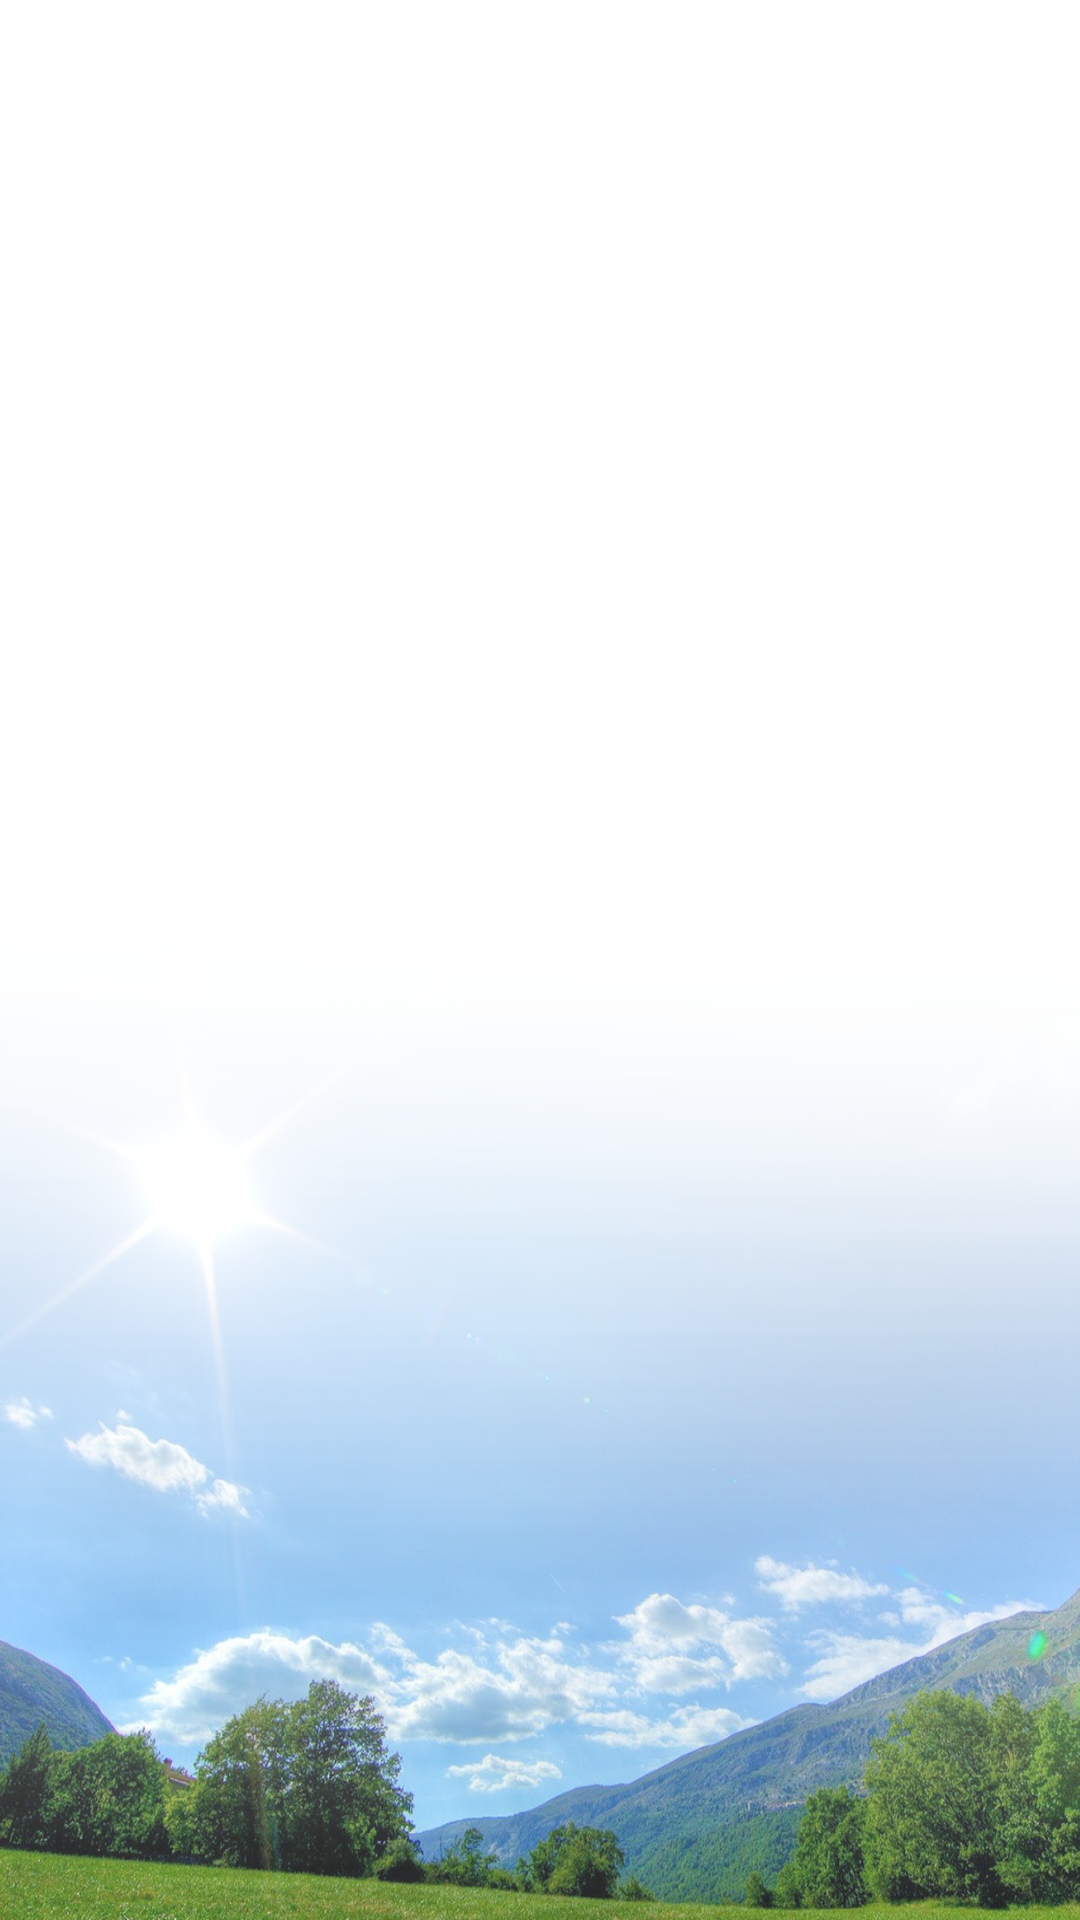

The Android layout XML behind this screen, and the referenced resources:
<!-- AndroidManifest.xml: application theme AppTheme -->
<!-- res/layout/fragment_today.xml -->
<?xml version="1.0" encoding="utf-8"?>
<RelativeLayout xmlns:android="http://schemas.android.com/apk/res/android"
    android:layout_width="match_parent"
    android:layout_height="match_parent">

    <ImageView
        android:id="@+id/backgroundImage"
        style="@style/BackgroundImage"
        android:contentDescription="@string/background_image_desc"
        android:src="@drawable/bg_img_nature" />

    <RelativeLayout
        android:id="@+id/weatherImageLayout"
        android:layout_width="wrap_content"
        android:layout_height="wrap_content"
        android:layout_alignParentTop="true"
        android:layout_centerHorizontal="true"
        android:layout_marginBottom="@dimen/medium_vertical_margin"
        android:layout_marginTop="@dimen/xlarge_vertical_margin">

        <ImageView
            android:id="@+id/overlayImage"
            android:layout_width="wrap_content"
            android:layout_height="wrap_content"
            android:layout_centerInParent="true"
            android:contentDescription="@string/current_weather_image_desc" />

        <ImageView
            android:id="@+id/weatherImage"
            android:layout_width="wrap_content"
            android:layout_height="wrap_content"
            android:layout_alignTop="@+id/overlayImage"
            android:layout_centerInParent="true"
            android:contentDescription="@string/current_weather_image_desc" />
    </RelativeLayout>

    <TextView
        android:id="@+id/locationText"
        android:layout_width="wrap_content"
        android:layout_height="wrap_content"
        android:layout_below="@id/weatherImageLayout"
        android:layout_centerHorizontal="true"
        android:layout_marginBottom="@dimen/small_horizontal_margin"
        android:gravity="center"
        android:textAppearance="?android:attr/textAppearanceSmall" />

    <TextView
        android:id="@+id/temperatureText"
        android:layout_width="wrap_content"
        android:layout_height="wrap_content"
        android:layout_below="@id/locationText"
        android:layout_centerHorizontal="true"
        android:gravity="center"
        android:paddingLeft="@dimen/medium_vertical_margin"
        android:paddingRight="@dimen/medium_vertical_margin"
        android:textSize="@dimen/today_temperature_text_size"
        android:textStyle="bold" />

    <View
        android:id="@+id/horizontalDelimiter"
        style="@style/HorizontalDelimiterView"
        android:layout_below="@id/temperatureText"
        android:visibility="gone" />

    <LinearLayout
        android:id="@+id/linearLayout1"
        android:layout_width="match_parent"
        android:layout_height="wrap_content"
        android:layout_below="@id/horizontalDelimiter"
        android:orientation="horizontal"
        android:paddingBottom="@dimen/medium_horizontal_margin"
        android:paddingTop="@dimen/medium_horizontal_margin">

        <TextView
            android:id="@+id/humidityText"
            style="@style/WeatherDetailsTextViewPortrait" />

        <TextView
            android:id="@+id/precipitationText"
            style="@style/WeatherDetailsTextViewPortrait" />

        <TextView
            android:id="@+id/pressureText"
            style="@style/WeatherDetailsTextViewPortrait" />
    </LinearLayout>

    <LinearLayout
        android:id="@+id/linearLayout2"
        android:layout_width="match_parent"
        android:layout_height="wrap_content"
        android:layout_below="@id/linearLayout1"
        android:orientation="horizontal"
        android:paddingLeft="@dimen/xlarge_vertical_margin"
        android:paddingRight="@dimen/xlarge_vertical_margin">

        <TextView
            android:id="@+id/speedText"
            style="@style/WeatherDetailsTextViewPortrait" />

        <TextView
            android:id="@+id/directionText"
            style="@style/WeatherDetailsTextViewPortrait" />
    </LinearLayout>

</RelativeLayout>
<!-- resources referenced by this layout -->
<resources>
  <dimen name="medium_horizontal_margin">16dp</dimen>
  <dimen name="medium_vertical_margin">16dp</dimen>
  <dimen name="small_horizontal_margin">8dp</dimen>
  <dimen name="today_temperature_text_size">28sp</dimen>
  <dimen name="xlarge_vertical_margin">32dp</dimen>
  <!-- drawable bg_img_nature: png bitmap (drawable-hdpi, 258567 bytes) -->
  <string name="background_image_desc">Background Image</string>
  <string name="current_weather_image_desc">Current weather image</string>
  <style name="BackgroundImage">
          <item name="android:scaleType">fitXY</item>
          <item name="android:layout_width">match_parent</item>
          <item name="android:layout_height">match_parent</item>
          <item name="android:layout_alignParentLeft">true</item>
          <item name="android:layout_alignParentTop">true</item>
      </style>
  <style name="HorizontalDelimiterView">
          <item name="android:layout_width">70dip</item>
          <item name="android:layout_height">1dip</item>
          <item name="android:background">@color/separator_grey</item>
          <item name="android:layout_centerHorizontal">true</item>
          <item name="android:layout_marginTop">@dimen/activity_horizontal_margin</item>
          <item name="android:layout_marginBottom">@dimen/activity_horizontal_margin</item>
      </style>
  <style name="WeatherDetailsTextViewPortrait">
          <item name="android:layout_weight">1</item>
          <item name="android:layout_width">match_parent</item>
          <item name="android:layout_height">wrap_content</item>
          <item name="android:gravity">center</item>
          <item name="android:textStyle">bold</item>
          <item name="android:textAppearance">?android:attr/textAppearanceMedium</item>
      </style>
  <style name="AppTheme" parent="Theme.AppCompat.Light.DarkActionBar">
          <item name="android:actionBarStyle">@style/WeatherActionBarStyle</item>
          <item name="android:actionMenuTextColor">@color/actionBarText</item>
          <item name="android:activatedBackgroundIndicator">@drawable/list_pressed</item>
  
          
          <item name="actionBarStyle">@style/WeatherActionBarStyle</item>
          <item name="actionMenuTextColor">@color/actionBarText</item>
      </style>
  <color name="separator_grey">#cfcfcf</color>
  <style name="WeatherActionBarStyle" parent="Widget.AppCompat.ActionBar.Solid">
          <item name="android:background">@drawable/ab_solid</item>
          <item name="android:titleTextStyle">@style/TextStyle</item>
  
          
          <item name="background">@drawable/ab_solid</item>
          <item name="titleTextStyle">@style/TextStyle</item>
      </style>
  <color name="actionBarText">#ffffff</color>
  <style name="TextStyle" parent="@style/Widget.AppCompat.ActionBar.TabText">
          
          <item name="android:textColor">@color/actionBarText</item>
          <item name="android:textAllCaps">false</item>
          <item name="android:textSize">18sp</item>
  
          <item name="textAllCaps">false</item>
      </style>
</resources>
